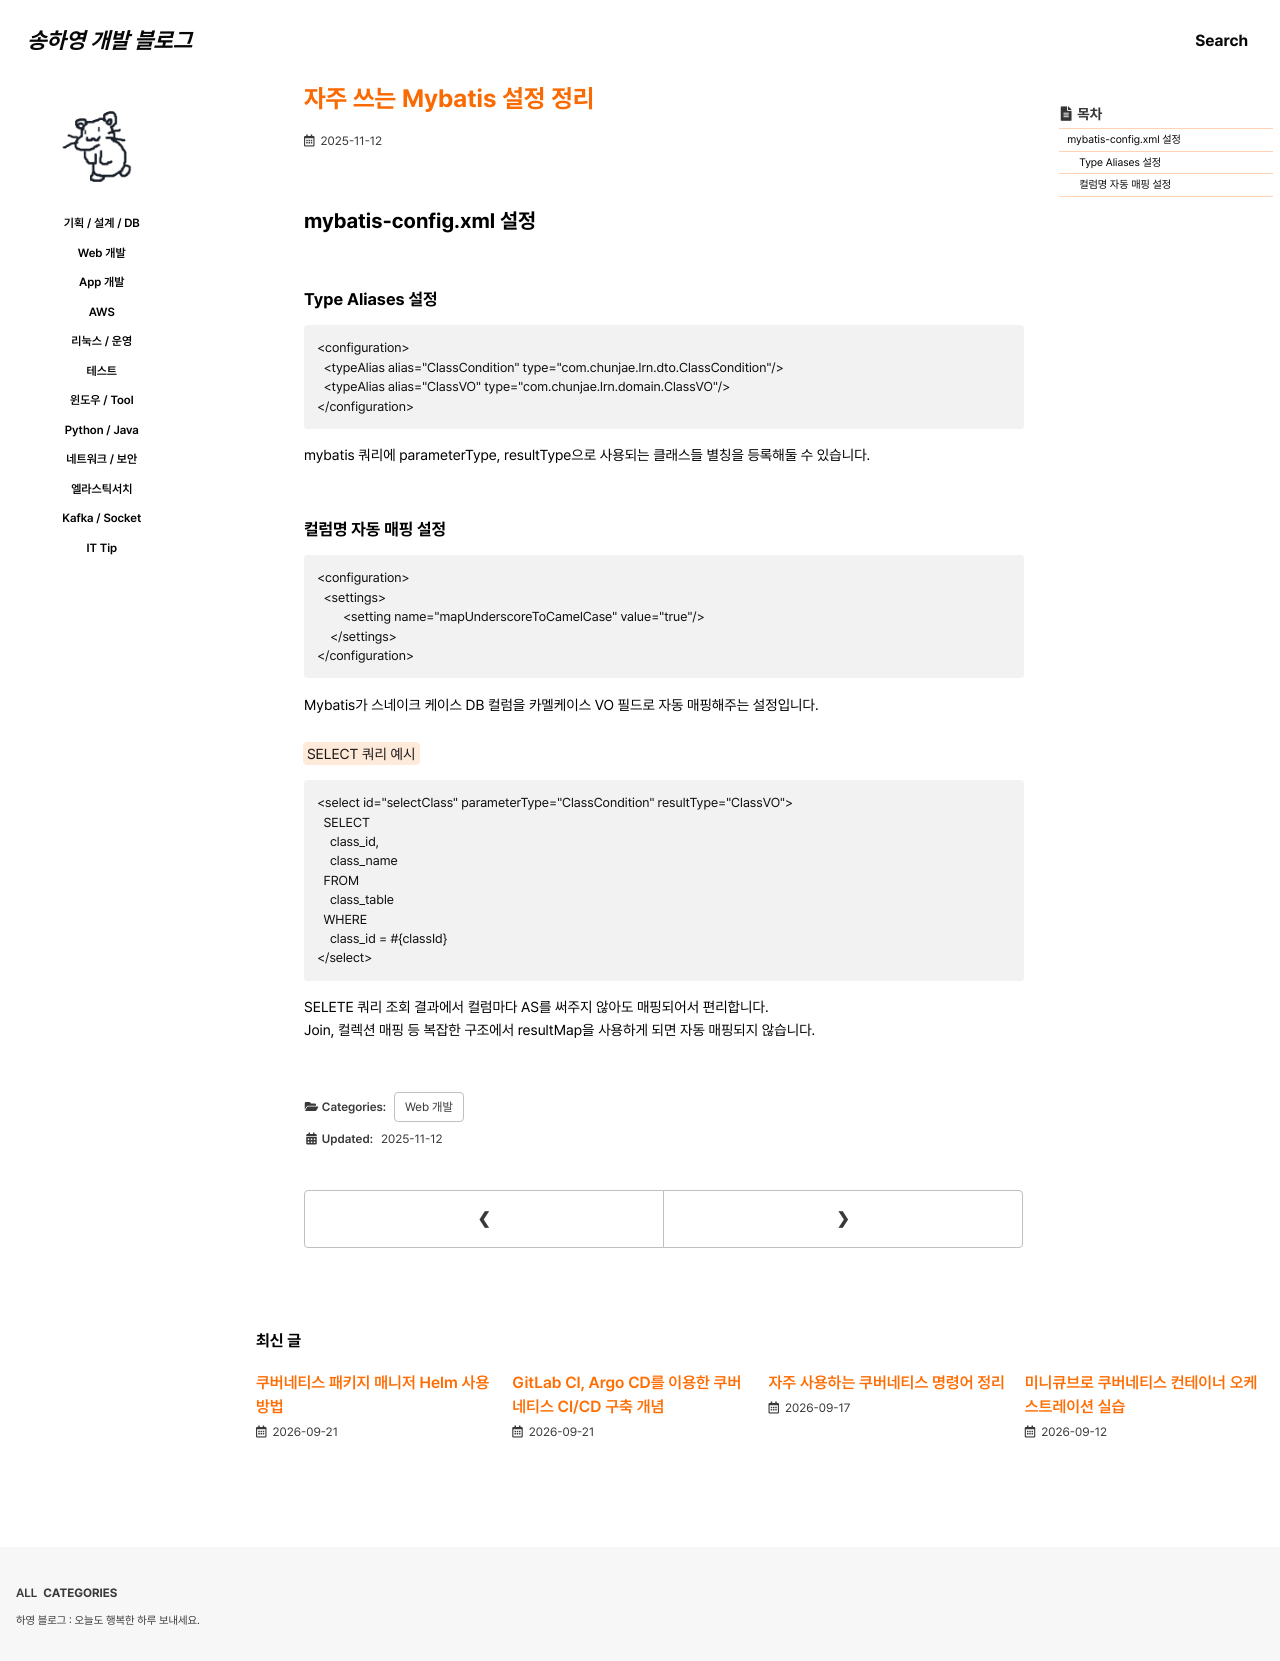

repository: 0songha0/0songha0.github.io · page: web-dev/2025-11-12-1.html · generator: jekyll

---
title: "자주 쓰는 Mybatis 설정 정리"
excerpt: ""

categories:
   - web-dev
tags:
  - []

permalink: /web-dev/2025-11-12-1

toc: true
toc_sticky: true
 
date: 2025-11-12
last_modified_at: 2025-11-12
---

## mybatis-config.xml 설정

### Type Aliases 설정
```
<configuration>
  <typeAlias alias="ClassCondition" type="com.chunjae.lrn.dto.ClassCondition"/>
  <typeAlias alias="ClassVO" type="com.chunjae.lrn.domain.ClassVO"/>
</configuration>
```
mybatis 쿼리에 parameterType, resultType으로 사용되는 클래스들 별칭을 등록해둘 수 있습니다.

### 컬럼명 자동 매핑 설정
```
<configuration>
  <settings>
		<setting name="mapUnderscoreToCamelCase" value="true"/>
	</settings>
</configuration>
```
Mybatis가 스네이크 케이스 DB 컬럼을 카멜케이스 VO 필드로 자동 매핑해주는 설정입니다.

<mark>SELECT 쿼리 예시</mark>
```
<select id="selectClass" parameterType="ClassCondition" resultType="ClassVO">
  SELECT
    class_id,
    class_name
  FROM
    class_table
  WHERE
    class_id = #{classId}
</select>
```
SELETE 쿼리 조회 결과에서 컬럼마다 AS를 써주지 않아도 매핑되어서 편리합니다.  
Join, 컬렉션 매핑 등 복잡한 구조에서 resultMap을 사용하게 되면 자동 매핑되지 않습니다.
